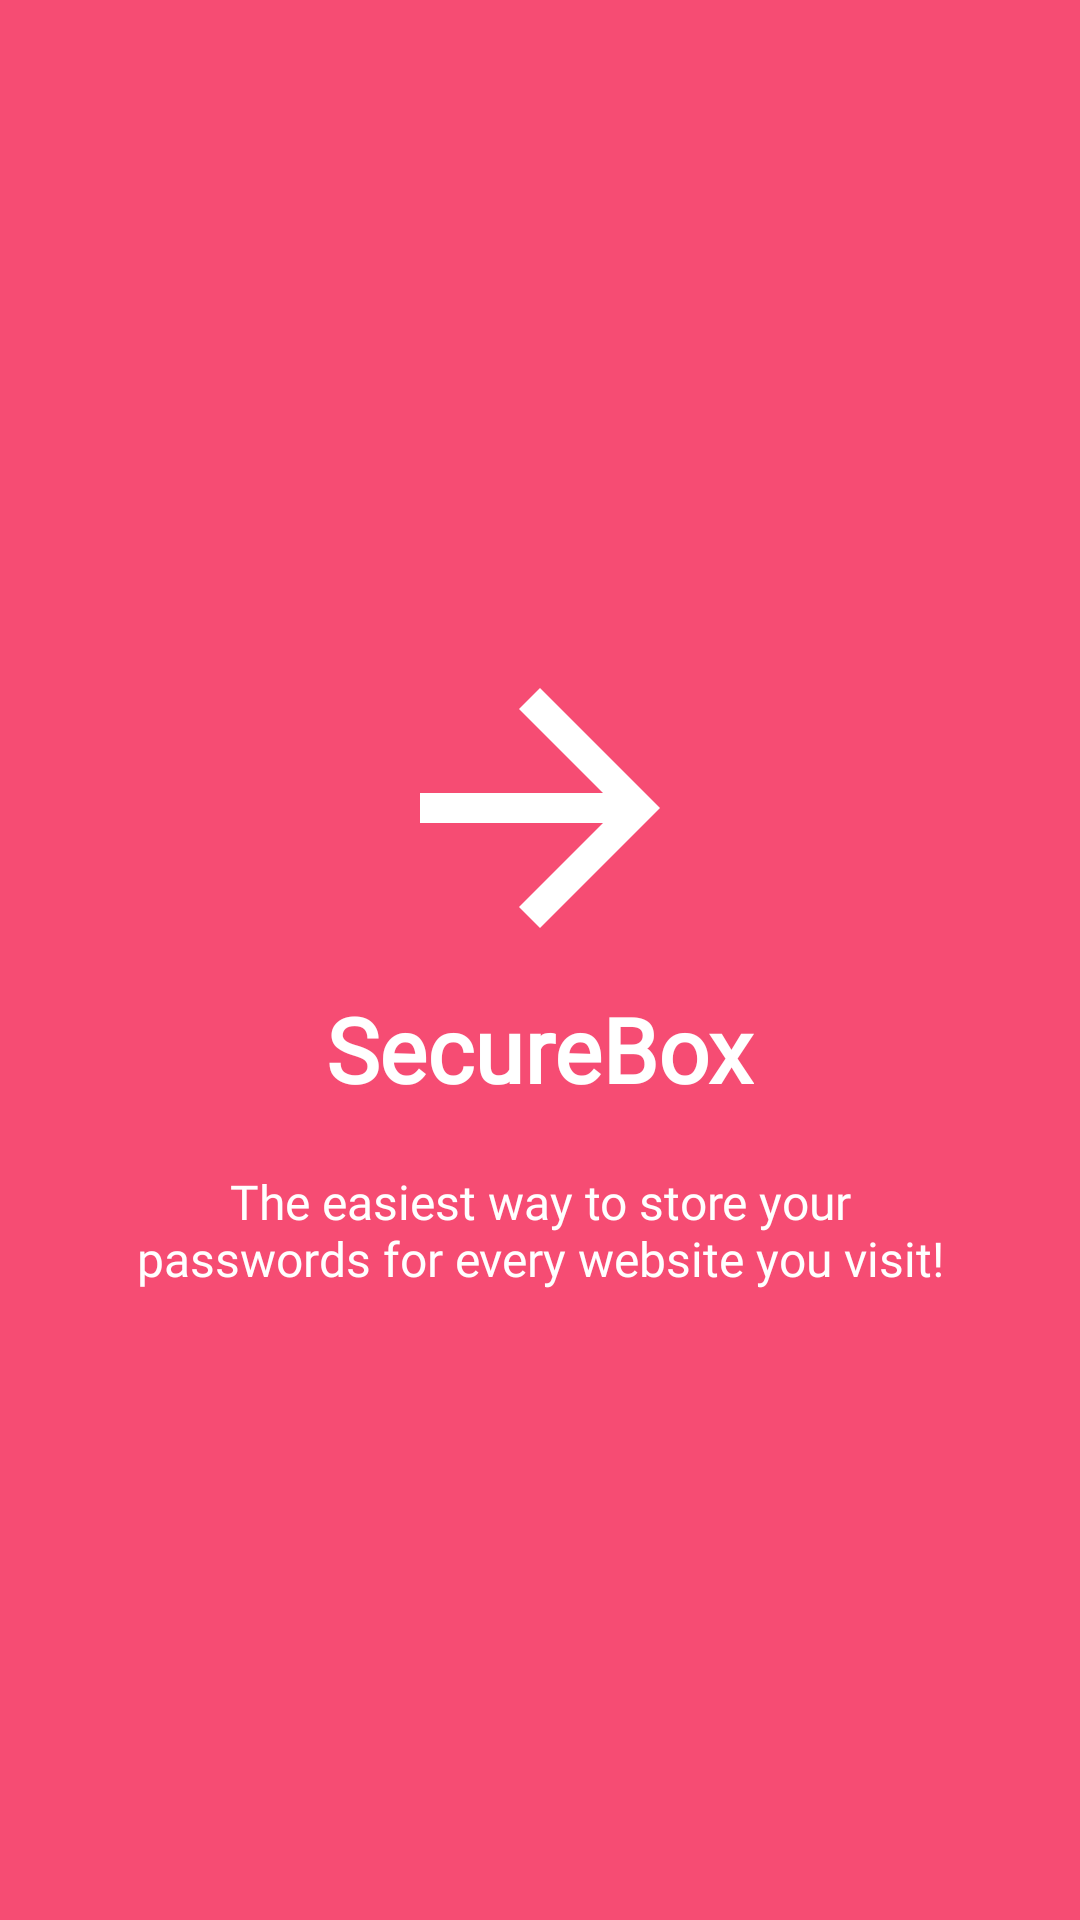

Android layout source for this screen:
<!-- AndroidManifest.xml: application theme AppTheme -->
<!-- res/layout/welcome_slide1.xml -->
<?xml version="1.0" encoding="utf-8"?>
<RelativeLayout xmlns:android="http://schemas.android.com/apk/res/android"
    android:layout_width="match_parent"
    android:layout_height="match_parent"
    android:background="@color/bg_screen1">

    <LinearLayout
        android:layout_width="wrap_content"
        android:layout_height="wrap_content"
        android:layout_centerInParent="true"
        android:gravity="center_horizontal"
        android:orientation="vertical">

        <ImageView
            android:layout_width="@dimen/img_width_height"
            android:layout_height="@dimen/img_width_height"
            android:src="@drawable/abc_vector_test"
            android:rotation="180" />

        <TextView
            android:layout_width="wrap_content"
            android:layout_height="wrap_content"
            android:text="@string/app_name"
            android:fontFamily="@font/capriola"
            android:textColor="@android:color/white"
            android:textSize="@dimen/slide_title"
            android:textStyle="bold" />

        <TextView
            android:layout_width="wrap_content"
            android:layout_height="wrap_content"
            android:layout_marginTop="20dp"
            android:paddingLeft="@dimen/desc_padding"
            android:paddingRight="@dimen/desc_padding"
            android:text="@string/slide_1_desc"
            android:textAlignment="center"
            android:fontFamily="@font/capriola"
            android:textColor="@android:color/white"
            android:textSize="@dimen/slide_desc" />

    </LinearLayout>
</RelativeLayout>
<!-- resources referenced by this layout -->
<resources>
  <color name="bg_screen1">#f64c73</color>
  <dimen name="desc_padding">40dp</dimen>
  <dimen name="img_width_height">120dp</dimen>
  <dimen name="slide_desc">16dp</dimen>
  <dimen name="slide_title">30dp</dimen>
  <string name="app_name">SecureBox</string>
  <string name="slide_1_desc">The easiest way to store your passwords for every website you visit!</string>
  <style name="AppTheme" parent="Theme.AppCompat.DayNight.DarkActionBar">
          
          <item name="colorPrimary">@color/colorPrimary</item>
          <item name="colorPrimaryDark">@color/colorPrimaryDark</item>
          <item name="colorAccent">@color/colorAccent</item>
      </style>
  <color name="colorPrimary">#264653</color>
  <color name="colorPrimaryDark">#262630</color>
  <color name="colorAccent">#FDD036</color>
</resources>
